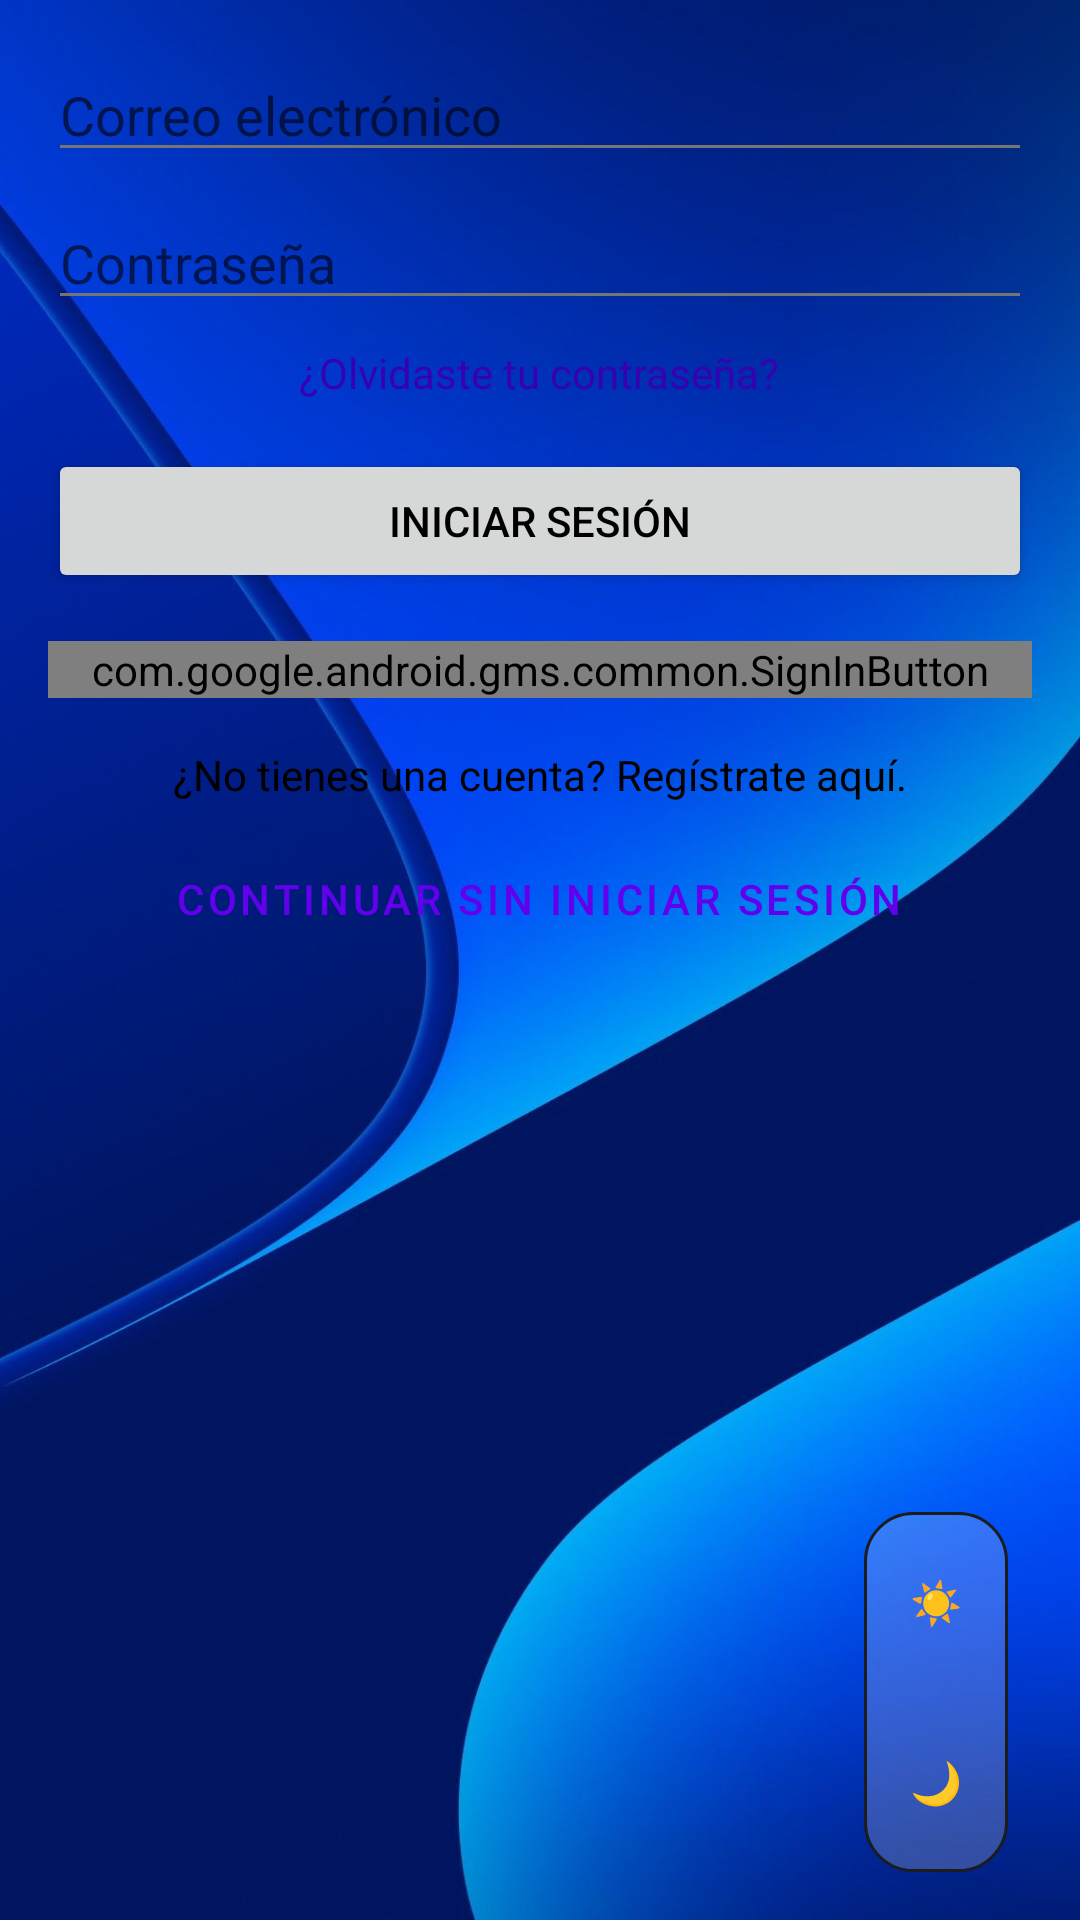

Layout XML and referenced resources for this Android screen:
<!-- AndroidManifest.xml: activity theme Theme.AppEncuestas -->
<!-- res/layout/activity_login.xml -->
<?xml version="1.0" encoding="utf-8"?>
<LinearLayout xmlns:android="http://schemas.android.com/apk/res/android"
    xmlns:app="http://schemas.android.com/apk/res-auto"
    xmlns:tools="http://schemas.android.com/tools"
    android:layout_width="match_parent"
    android:layout_height="match_parent"
    android:orientation="vertical"
    android:padding="16dp"
    android:gravity="center_horizontal"
    tools:context=".ui.LoginActivity">

    <EditText
        android:id="@+id/editTextEmailLogin"
        android:layout_width="match_parent"
        android:layout_height="wrap_content"
        android:hint="@string/email"
        android:inputType="textEmailAddress" />

    <EditText
        android:id="@+id/editTextPasswordLogin"
        android:layout_width="match_parent"
        android:layout_height="wrap_content"
        android:layout_marginTop="8dp"
        android:hint="@string/password"
        android:inputType="textPassword" />

    <TextView
        android:id="@+id/textViewForgotPassword"
        android:layout_width="wrap_content"
        android:layout_height="wrap_content"
        android:layout_marginTop="8dp"
        android:text="@string/forgot_password"
        android:textColor="@color/primary_color"
        android:clickable="true"
        android:focusable="true" />

    <Button
        android:id="@+id/buttonLogin"
        android:layout_width="match_parent"
        android:layout_height="wrap_content"
        android:layout_marginTop="16dp"
        android:text="@string/login" />

    <com.google.android.gms.common.SignInButton
        android:id="@+id/buttonGoogleSignIn"
        android:layout_width="match_parent"
        android:layout_height="wrap_content"
        android:layout_marginTop="16dp"
        android:text="@string/sign_in_with_google" />

    <TextView
        android:id="@+id/textViewGoToRegister"
        android:layout_width="match_parent"
        android:layout_height="wrap_content"
        android:layout_marginTop="16dp"
        android:text="@string/dont_have_account_register"
        android:textAlignment="center"
        android:clickable="true"
        android:focusable="true" />

    <ProgressBar
        android:id="@+id/progressBarLogin"
        android:layout_width="wrap_content"
        android:layout_height="wrap_content"
        android:layout_gravity="center"
        android:layout_marginTop="16dp"
        android:visibility="gone" />

    <Button
        android:id="@+id/buttonContinueWithoutLogin"
        android:layout_width="wrap_content"
        android:layout_height="wrap_content"
        android:text="@string/continue_without_login"
        style="@style/Widget.MaterialComponents.Button.TextButton"
        android:layout_gravity="center_horizontal"
        android:layout_marginTop="8dp" />

    <FrameLayout
        android:layout_width="match_parent"
        android:layout_height="0dp"
        android:layout_weight="1" />

    <LinearLayout
        android:id="@+id/themeToggleContainer"
        android:layout_width="48dp"
        android:layout_height="120dp"
        android:orientation="vertical"
        android:gravity="center"
        android:layout_gravity="center_vertical|end"
        android:layout_marginEnd="8dp"
        android:background="@drawable/bg_night_mode">

        <Button
            android:id="@+id/buttonLightMode"
            android:layout_width="match_parent"
            android:layout_height="0dp"
            android:layout_weight="1"
            android:text="☀️"
            android:textStyle="bold"
            android:background="@drawable/theme_toggle_light_selector"
            android:contentDescription="@string/settings_theme_light" />

        <Button
            android:id="@+id/buttonDarkMode"
            android:layout_width="match_parent"
            android:layout_height="0dp"
            android:layout_weight="1"
            android:text="🌙"
            android:background="@drawable/theme_toggle_dark_selector"
            android:contentDescription="@string/settings_theme_dark" />
    </LinearLayout>
</LinearLayout>
<!-- resources referenced by this layout -->
<resources>
  <color name="primary_color">#FF3700B3</color>
  <!-- drawable bg_night_mode (drawable) -->
  <shape xmlns:android="http://schemas.android.com/apk/res/android">
      <solid android:color="#33FFFFFF"/>
      <corners android:radius="16dp"/>
      <stroke
          android:width="1dp"
          android:color="@color/background_dark"
          android:alpha="0.25"/>
  </shape>
  <!-- drawable theme_toggle_dark_selector (drawable) -->
  <?xml version="1.0" encoding="utf-8"?>
  <selector xmlns:android="http://schemas.android.com/apk/res/android">
      <item android:state_selected="true">
          <shape android:shape="rectangle">
              <solid android:color="#99000000"/>
              <corners android:radius="16dp"/>
          </shape>
      </item>
      <item>
          <shape android:shape="rectangle">
              <solid android:color="@android:color/transparent"/>
              <corners android:radius="16dp"/>
          </shape>
      </item>
  </selector>
  <!-- drawable theme_toggle_light_selector (drawable) -->
  <?xml version="1.0" encoding="utf-8"?>
  <selector xmlns:android="http://schemas.android.com/apk/res/android">
      <item android:state_selected="true">
          <shape android:shape="rectangle">
              <solid android:color="#33000000"/>
              <corners android:radius="16dp"/>
          </shape>
      </item>
      <item>
          <shape android:shape="rectangle">
              <solid android:color="@android:color/transparent"/>
              <corners android:radius="16dp"/>
          </shape>
      </item>
  </selector>
  <string name="continue_without_login">Continuar sin iniciar sesión</string>
  <string name="dont_have_account_register">¿No tienes una cuenta? Regístrate aquí.</string>
  <string name="email">Correo electrónico</string>
  <string name="forgot_password">¿Olvidaste tu contraseña?</string>
  <string name="login">Iniciar sesión</string>
  <string name="password">Contraseña</string>
  <string name="settings_theme_dark">Tema oscuro</string>
  <string name="settings_theme_light">Tema claro</string>
  <string name="sign_in_with_google">Iniciar sesión con Google</string>
  <style name="Theme.AppEncuestas" parent="Theme.MaterialComponents.DayNight.DarkActionBar">
          <item name="colorPrimary">@color/purple_500</item>
          <item name="colorPrimaryVariant">@color/purple_700</item>
          <item name="colorOnPrimary">@color/white</item>
          <item name="colorSecondary">@color/teal_200</item>
          <item name="colorSecondaryVariant">@color/teal_700</item>
          <item name="colorOnSecondary">@color/black</item>
          <item name="android:statusBarColor">?attr/colorPrimaryVariant</item>
          <item name="android:windowBackground">@drawable/img_6</item>
          <item name="android:textColor">@color/text_color</item>
          <item name="android:textColorSecondary">@color/secondary_text_color</item>
      </style>
  <color name="background_dark">#1A1C1E</color>
  <color name="purple_500">#FF6200EE</color>
  <color name="purple_700">#FF3700B3</color>
  <color name="white">#FFFFFFFF</color>
  <color name="teal_200">#FF03DAC5</color>
  <color name="teal_700">#FF018786</color>
  <color name="black">#FF000000</color>
  <!-- drawable img_6: png bitmap (drawable, 767637 bytes) -->
  <color name="text_color">#FF000000</color>
  <color name="secondary_text_color">#FF757575</color>
</resources>
